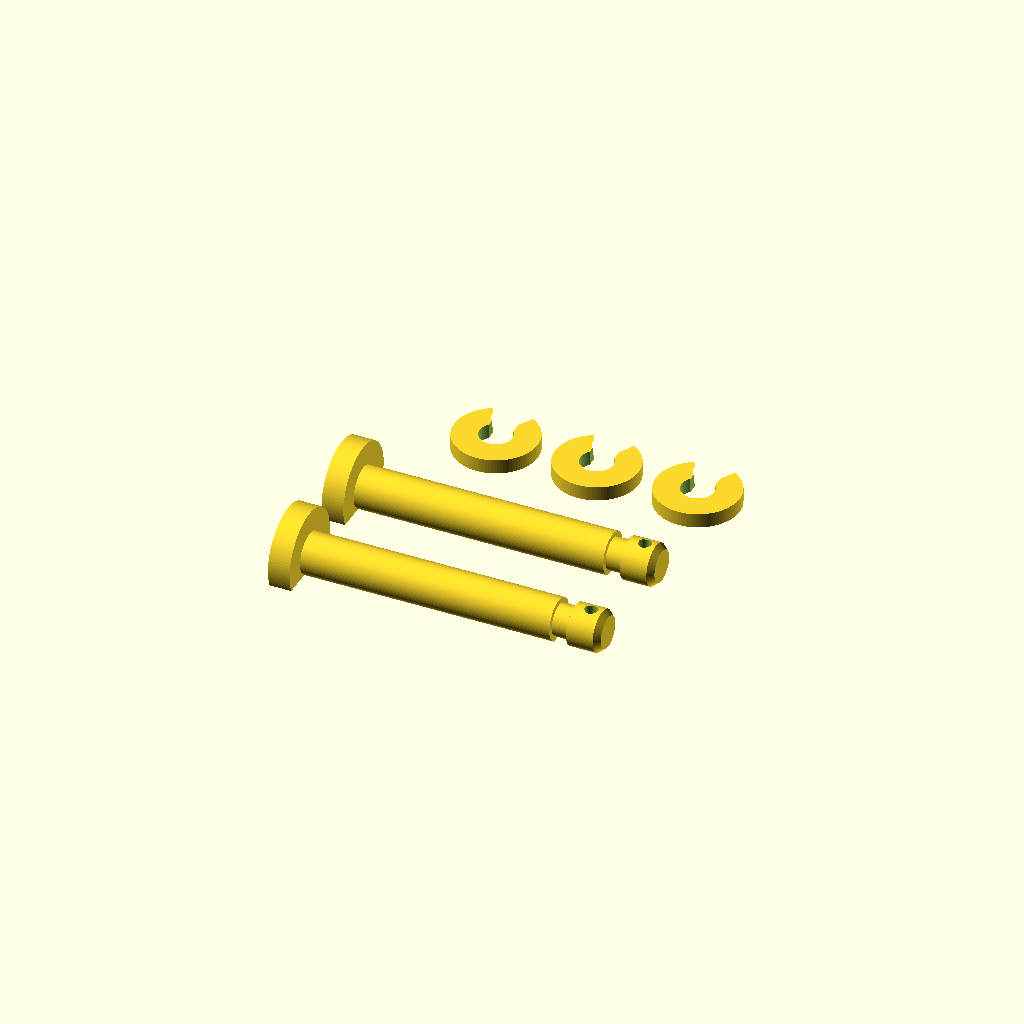
Cell 1: rendered with the file's own defaults.
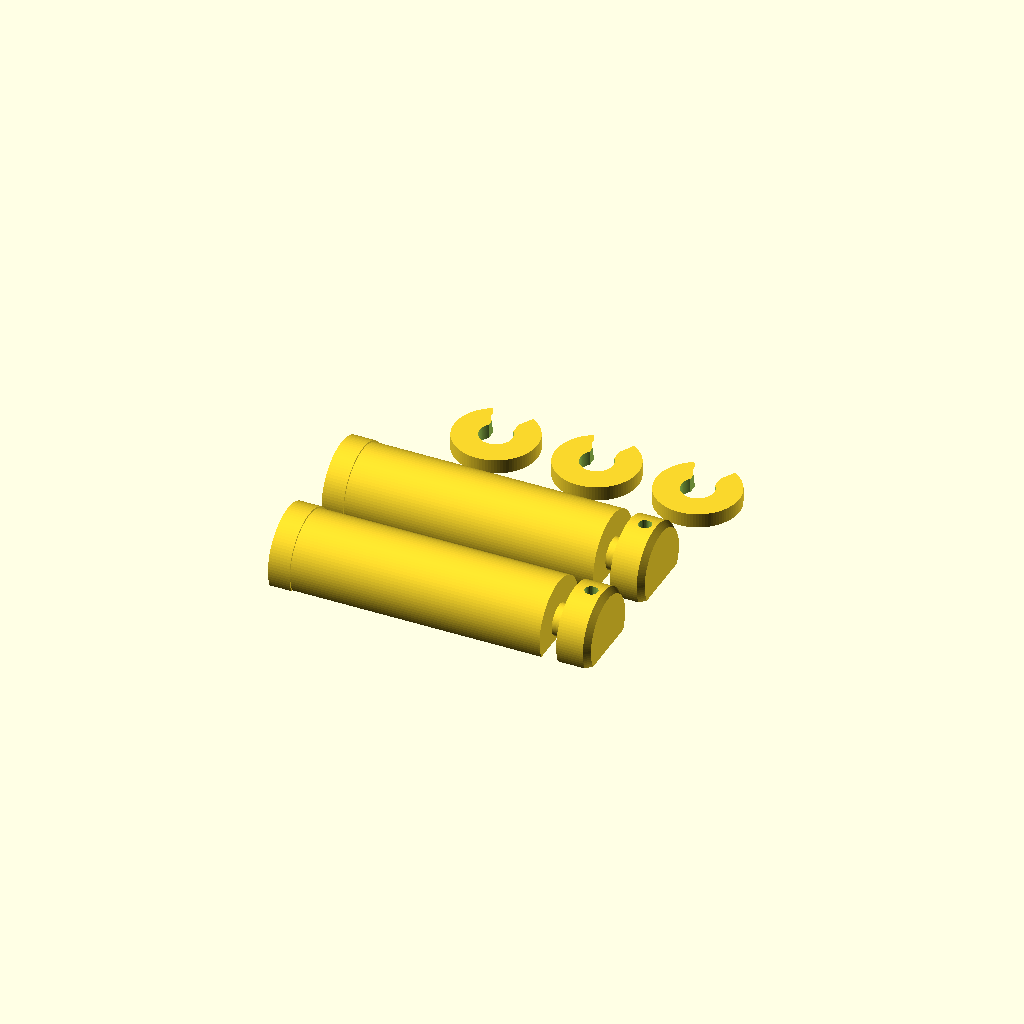
Cell 2 — d_pin set to 11.6, the other parameters unchanged.
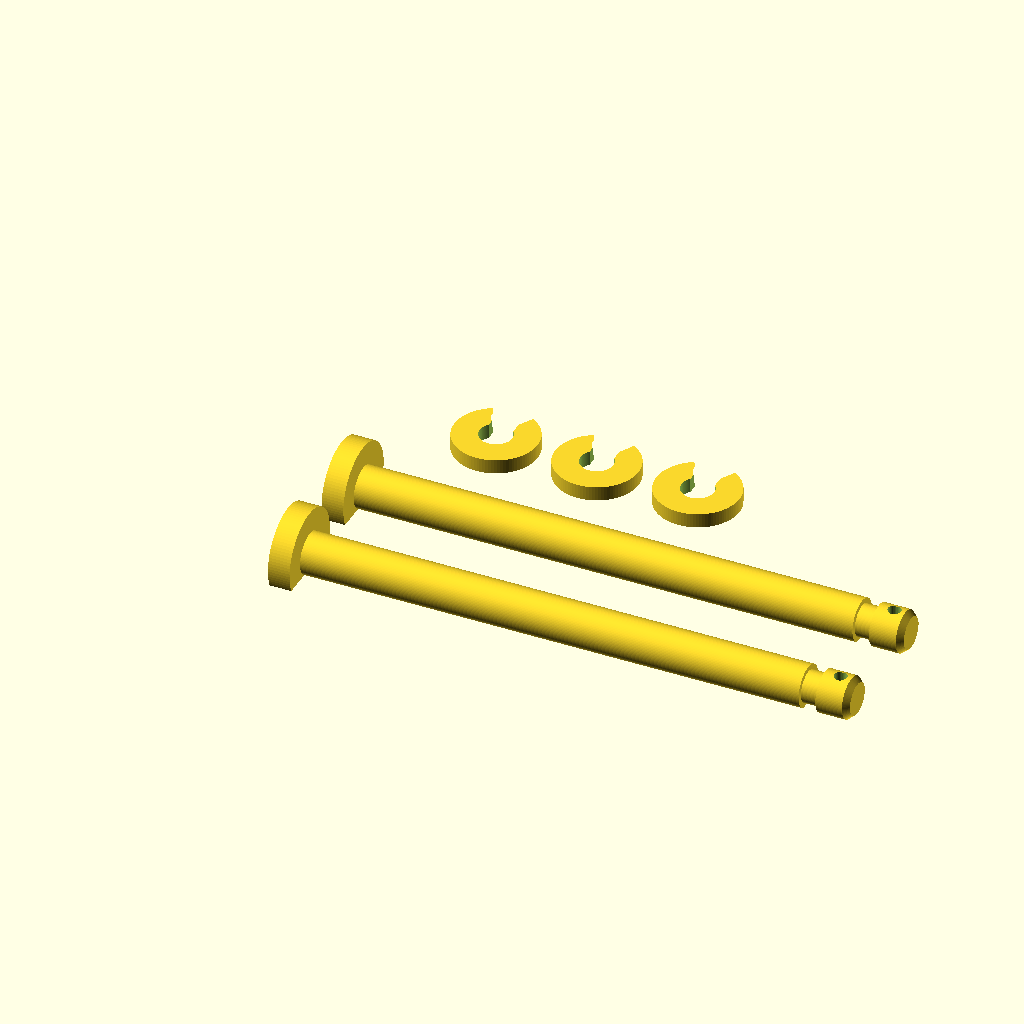
Cell 3 — grip set to 69.2, the other parameters unchanged.
All cells are drawn from one camera (rotation 55°, 0°, 25°, orthographic, colour scheme Cornfield), so only the parameter changes between them.
Source of the model, cad/hinge_pin.scad:
// Printable hinge pin + snap clip for the guide-stick clevis (replaces the M6 bolt).
// Clevis: 2 ears of 9 mm + 16 mm gap = 34 mm grip; holes are 6.4 mm (printed ~6.1-6.3).
// Pin prints lying flat (flat underside), so layers run along the pin = strong in bending/shear.
$fn = 96;
part   = "plate";   // "pin" | "clip" | "plate"
d_pin  = 5.8;       // passes the 6.4 mm holes with margin
grip   = 34.6;      // 9 + 16 + 9 + 0.6 clearance
head_d = 12;  head_t = 3;
g_w    = 2.3;       // groove width (clip is 2.0 thick)
g_d    = 4.4;       // groove core diameter
tip    = 4.5;       // after the groove; has a 1.8 mm cross hole for a wire/paperclip backup
flat   = 2.45;      // bed flat, distance below the pin axis

module pin() {
  translate([0,0,flat]) difference() {
    rotate([0,90,0]) union() {
      translate([0,0,-head_t]) cylinder(d=head_d, h=head_t);
      cylinder(d=d_pin, h=grip);
      translate([0,0,grip]) cylinder(d=g_d, h=g_w);
      translate([0,0,grip+g_w]) cylinder(d=d_pin, h=tip-0.8);
      translate([0,0,grip+g_w+tip-0.8]) cylinder(d1=d_pin, d2=d_pin-1.4, h=0.8);
    }
    translate([-10,-10,-flat-20]) cube([80,20,20]);                       // flat underside
    translate([grip+g_w+2.2,0,-10]) cylinder(d=1.8, h=20, $fn=32);       // backup cross hole
  }
}

module clip() {   // C clip, snaps into the groove; lead-in opening
  t = 2.0; di = 4.5; do = 11.5; gap = 3.4;
  difference() {
    cylinder(d=do, h=t);
    translate([0,0,-1]) cylinder(d=di, h=t+2);
    // opening with a V lead-in towards the outside
    // straight neck (narrowest = gap) from the bore out to ri+0.8, then a V lead-in
    translate([0,0,-1]) linear_extrude(t+2)
      polygon([[-gap/2,0],[gap/2,0],[gap/2,di/2+0.8],[3.8,do/2+1],[-3.8,do/2+1],[-gap/2,di/2+0.8]]);
  }
}

if (part == "pin")  pin();
if (part == "clip") clip();
if (part == "plate") {
  pin();
  translate([0,16,0]) pin();
  for (i=[0:2]) translate([10+i*14, 34, 0]) clip();
}
Parameter table extracted from the source (name, type, default, range or options):
part: string, default "plate"
d_pin: number, default 5.8
grip: number, default 34.6
g_w: number, default 2.3
g_d: number, default 4.4
tip: number, default 4.5
flat: number, default 2.45
